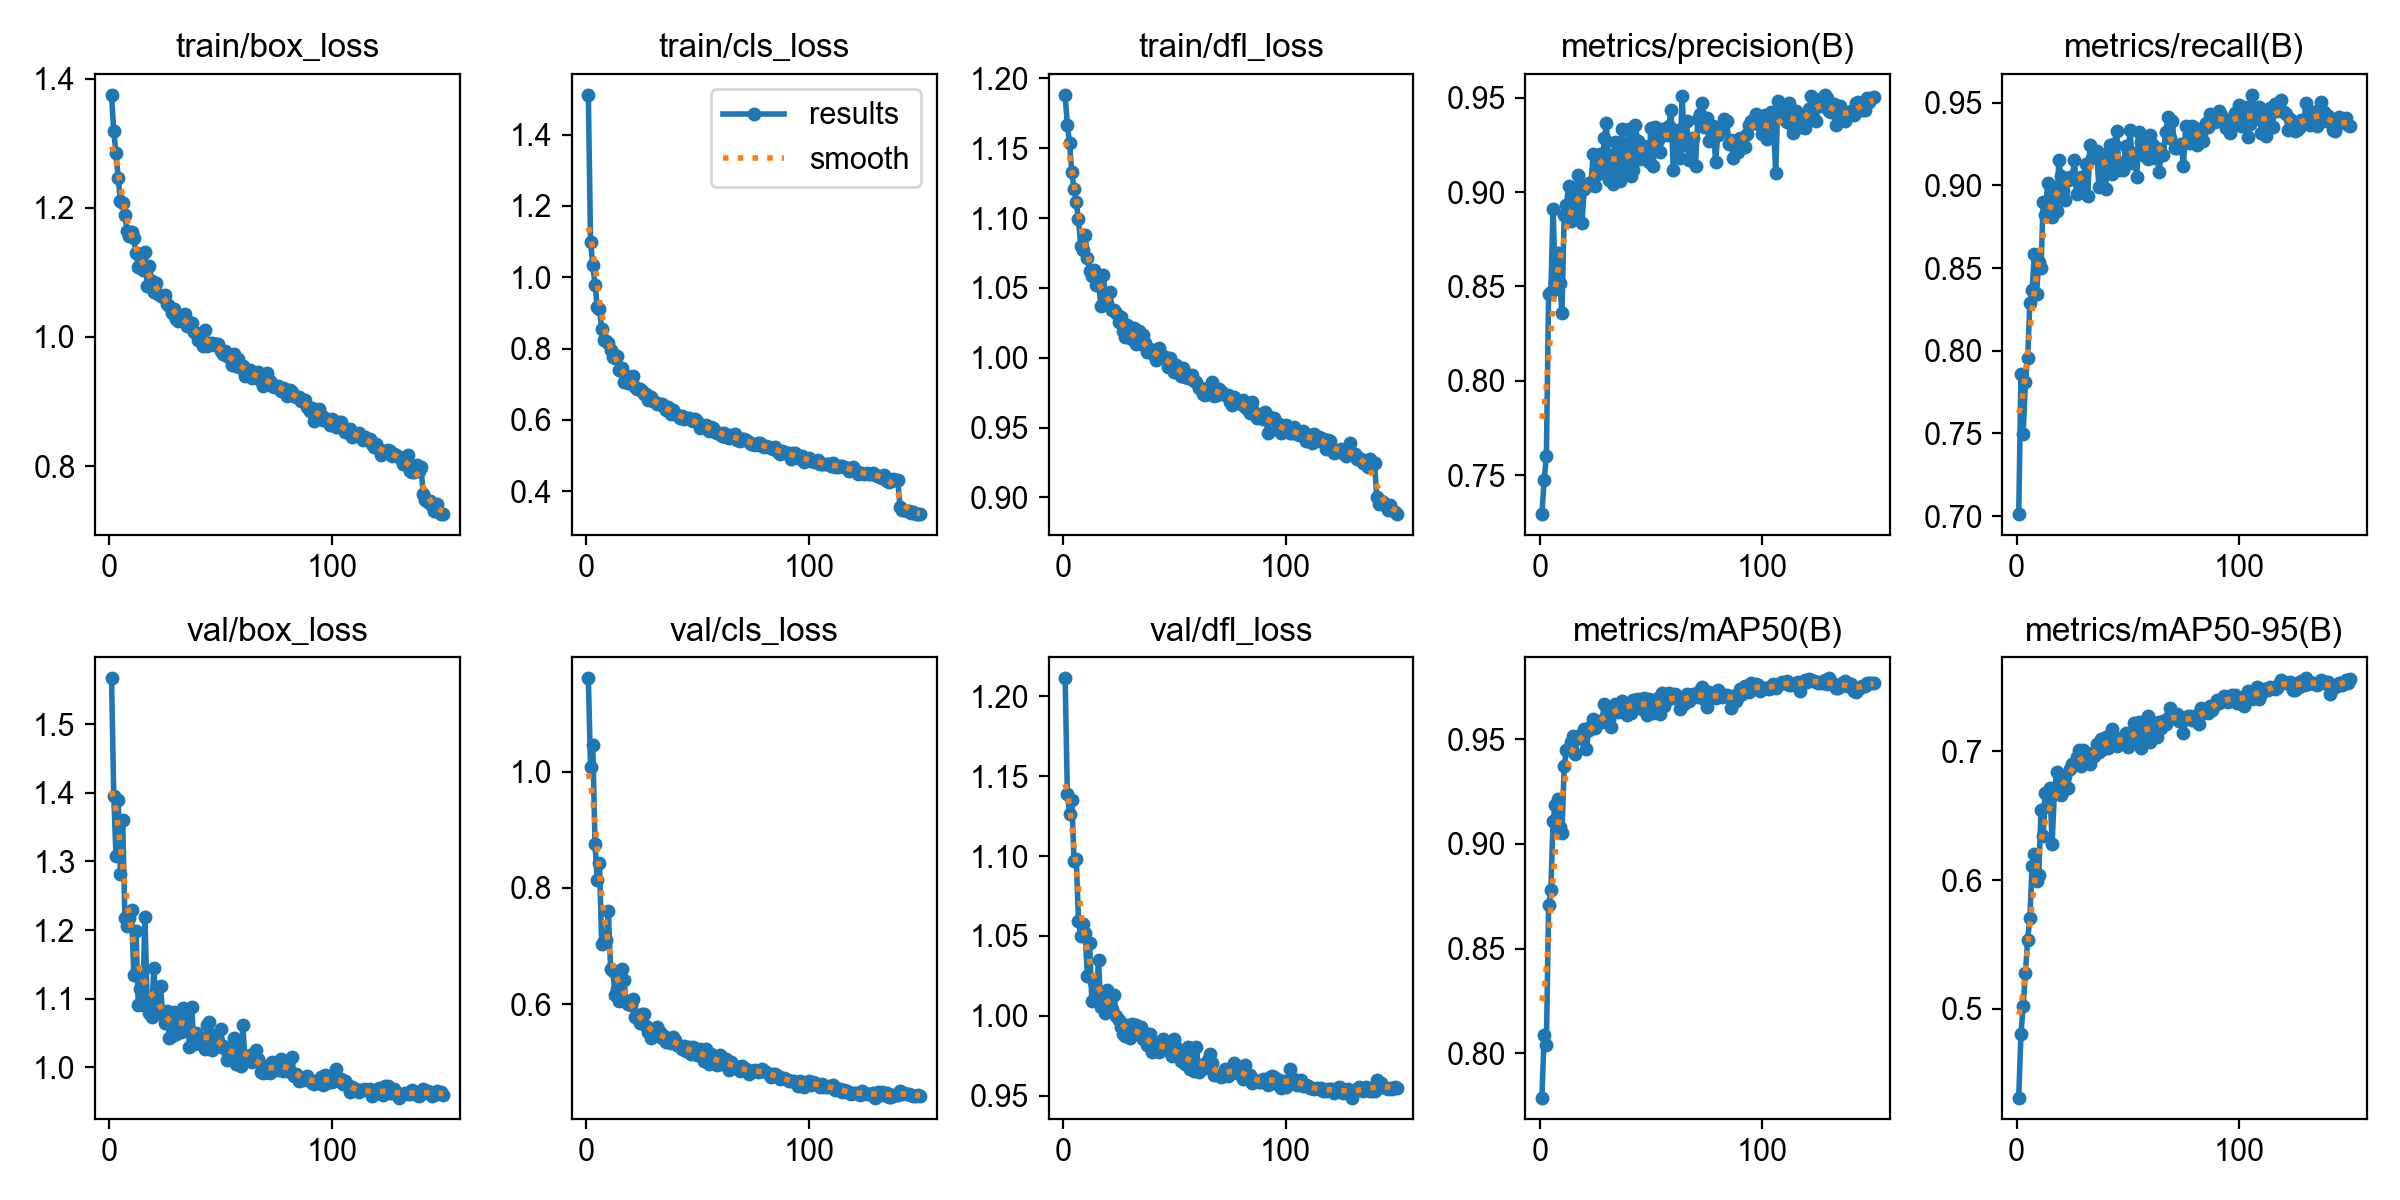

The data file committed next to this chart (first rows):
epoch, time, train/box_loss, train/cls_loss, train/dfl_loss, metrics/precision(B), metrics/recall(B), metrics/mAP50(B), metrics/mAP50-95(B), val/box_loss, val/cls_loss, val/dfl_loss, lr/pg0, lr/pg1, lr/pg2
1, 33.78, 1.375, 1.512, 1.188, 0.7293, 0.7013, 0.7789, 0.4312, 1.567, 1.161, 1.211, 0.0003305, 0.0003305, 0.06728
2, 62.47, 1.319, 1.098, 1.166, 0.7475, 0.7858, 0.8088, 0.4805, 1.396, 1.008, 1.139, 0.0006595, 0.0006595, 0.03427
3, 91.01, 1.285, 1.035, 1.154, 0.7602, 0.7499, 0.8041, 0.5023, 1.308, 1.046, 1.127, 0.000984, 0.000984, 0.001264
4, 119.3, 1.246, 0.9794, 1.133, 0.8459, 0.7812, 0.8706, 0.5283, 1.389, 0.8763, 1.135, 0.0009802, 0.0009802, 0.0009802
5, 147.7, 1.211, 0.9166, 1.121, 0.847, 0.7953, 0.8779, 0.5537, 1.282, 0.814, 1.097, 0.0009736, 0.0009736, 0.0009736
6, 176.1, 1.208, 0.9116, 1.112, 0.8912, 0.829, 0.9108, 0.5708, 1.36, 0.8438, 1.098, 0.000967, 0.000967, 0.000967
7, 204.4, 1.188, 0.8548, 1.099, 0.8523, 0.8366, 0.9188, 0.611, 1.217, 0.7037, 1.06, 0.0009604, 0.0009604, 0.0009604
8, 232.6, 1.165, 0.8247, 1.08, 0.8679, 0.8583, 0.9213, 0.6206, 1.206, 0.709, 1.05, 0.0009538, 0.0009538, 0.0009538
9, 260.9, 1.157, 0.8219, 1.077, 0.8518, 0.8344, 0.9079, 0.5997, 1.218, 0.7097, 1.057, 0.0009472, 0.0009472, 0.0009472
10, 289.2, 1.163, 0.8152, 1.088, 0.836, 0.8536, 0.9053, 0.6037, 1.229, 0.7601, 1.052, 0.0009406, 0.0009406, 0.0009406
11, 317.4, 1.153, 0.7971, 1.072, 0.888, 0.85, 0.937, 0.6549, 1.134, 0.6605, 1.025, 0.000934, 0.000934, 0.000934
12, 345.7, 1.13, 0.7771, 1.062, 0.8931, 0.8901, 0.9449, 0.6341, 1.199, 0.6569, 1.046, 0.0009274, 0.0009274, 0.0009274
13, 373.9, 1.108, 0.7725, 1.059, 0.9034, 0.8819, 0.9457, 0.668, 1.091, 0.6165, 1.009, 0.0009208, 0.0009208, 0.0009208
14, 402.2, 1.128, 0.7799, 1.063, 0.8844, 0.9014, 0.9485, 0.66, 1.114, 0.6257, 1.021, 0.0009142, 0.0009142, 0.0009142
15, 430.4, 1.104, 0.7388, 1.052, 0.8995, 0.8836, 0.9514, 0.6717, 1.091, 0.606, 1.012, 0.0009076, 0.0009076, 0.0009076
16, 458.9, 1.131, 0.7466, 1.055, 0.8867, 0.8807, 0.943, 0.6282, 1.219, 0.6604, 1.035, 0.000901, 0.000901, 0.000901
17, 487, 1.079, 0.7074, 1.037, 0.9093, 0.8971, 0.9514, 0.6678, 1.097, 0.6409, 1.006, 0.0008944, 0.0008944, 0.0008944
18, 515.4, 1.11, 0.724, 1.059, 0.8996, 0.8843, 0.9507, 0.6838, 1.079, 0.6042, 1.013, 0.0008878, 0.0008878, 0.0008878
19, 543.7, 1.087, 0.7027, 1.046, 0.8838, 0.9156, 0.9506, 0.6755, 1.073, 0.5998, 1.001, 0.0008812, 0.0008812, 0.0008812
20, 572.1, 1.07, 0.703, 1.039, 0.9018, 0.9055, 0.955, 0.6664, 1.145, 0.5979, 1.016, 0.0008746, 0.0008746, 0.0008746
21, 600.3, 1.083, 0.7227, 1.047, 0.9031, 0.8966, 0.9451, 0.6691, 1.089, 0.6084, 1.006, 0.000868, 0.000868, 0.000868
22, 628.8, 1.066, 0.693, 1.034, 0.9047, 0.891, 0.9546, 0.6808, 1.087, 0.5774, 1.004, 0.0008614, 0.0008614, 0.0008614
23, 657.1, 1.064, 0.6877, 1.034, 0.9038, 0.9032, 0.9562, 0.6714, 1.118, 0.5806, 1.013, 0.0008548, 0.0008548, 0.0008548
24, 685.3, 1.062, 0.6876, 1.032, 0.92, 0.9049, 0.9596, 0.6862, 1.076, 0.5682, 1, 0.0008482, 0.0008482, 0.0008482
25, 713.6, 1.065, 0.682, 1.025, 0.9033, 0.904, 0.9551, 0.6902, 1.064, 0.5823, 0.9974, 0.0008416, 0.0008416, 0.0008416
26, 742.1, 1.051, 0.6731, 1.029, 0.9094, 0.9154, 0.9582, 0.6901, 1.081, 0.5827, 0.993, 0.000835, 0.000835, 0.000835
27, 770.3, 1.048, 0.6721, 1.019, 0.9204, 0.895, 0.9587, 0.6958, 1.043, 0.5623, 0.9885, 0.0008284, 0.0008284, 0.0008284
28, 798.5, 1.037, 0.6558, 1.015, 0.9116, 0.9012, 0.9581, 0.7009, 1.045, 0.5528, 0.9873, 0.0008218, 0.0008218, 0.0008218
29, 826.8, 1.044, 0.6643, 1.023, 0.9285, 0.9049, 0.967, 0.6886, 1.08, 0.542, 0.9942, 0.0008152, 0.0008152, 0.0008152
30, 855, 1.029, 0.6521, 1.014, 0.9365, 0.8971, 0.9612, 0.7012, 1.049, 0.5451, 0.9862, 0.0008086, 0.0008086, 0.0008086
31, 883.3, 1.025, 0.651, 1.013, 0.9067, 0.9132, 0.9597, 0.692, 1.077, 0.5529, 0.9946, 0.000802, 0.000802, 0.000802
32, 911.6, 1.031, 0.644, 1.021, 0.9196, 0.8935, 0.956, 0.6967, 1.052, 0.56, 0.9888, 0.0007954, 0.0007954, 0.0007954
33, 939.9, 1.029, 0.6438, 1.01, 0.9045, 0.9244, 0.9651, 0.6905, 1.086, 0.5527, 0.9942, 0.0007888, 0.0007888, 0.0007888
34, 968.2, 1.036, 0.6444, 1.019, 0.9265, 0.9168, 0.9669, 0.6991, 1.061, 0.5415, 0.9897, 0.0007822, 0.0007822, 0.0007822
35, 996.3, 1.017, 0.6347, 1.01, 0.9165, 0.9172, 0.963, 0.6965, 1.082, 0.5453, 0.9928, 0.0007756, 0.0007756, 0.0007756
36, 1024, 1.024, 0.6283, 1.016, 0.9059, 0.9205, 0.9641, 0.7057, 1.03, 0.5354, 0.9853, 0.000769, 0.000769, 0.000769
37, 1053, 1.022, 0.635, 1.011, 0.9335, 0.8991, 0.9684, 0.6996, 1.088, 0.5389, 0.9892, 0.0007624, 0.0007624, 0.0007624
38, 1081, 1.007, 0.6153, 1.004, 0.9127, 0.9184, 0.9664, 0.7099, 1.035, 0.5325, 0.9814, 0.0007558, 0.0007558, 0.0007558
39, 1109, 1.006, 0.6272, 1.006, 0.9112, 0.9182, 0.9615, 0.7022, 1.05, 0.543, 0.9886, 0.0007492, 0.0007492, 0.0007492
40, 1138, 0.996, 0.6175, 1.004, 0.9333, 0.898, 0.9654, 0.7114, 1.04, 0.5384, 0.9772, 0.0007426, 0.0007426, 0.0007426
41, 1166, 1.006, 0.6134, 1.002, 0.9084, 0.9165, 0.9627, 0.7028, 1.034, 0.5302, 0.9784, 0.000736, 0.000736, 0.000736
42, 1194, 0.9868, 0.6059, 0.9985, 0.9115, 0.9243, 0.9688, 0.7078, 1.043, 0.5282, 0.9825, 0.0007294, 0.0007294, 0.0007294
43, 1223, 1.011, 0.6106, 1.007, 0.9353, 0.9069, 0.9685, 0.7178, 1.026, 0.5228, 0.9772, 0.0007228, 0.0007228, 0.0007228
44, 1251, 0.9868, 0.6017, 1.001, 0.9269, 0.9251, 0.969, 0.7061, 1.061, 0.5284, 0.9815, 0.0007162, 0.0007162, 0.0007162
45, 1279, 0.9912, 0.6058, 1.001, 0.9177, 0.9328, 0.9679, 0.7045, 1.066, 0.5192, 0.9853, 0.0007096, 0.0007096, 0.0007096
46, 1307, 0.9907, 0.6051, 1, 0.9238, 0.9092, 0.9644, 0.7066, 1.026, 0.5259, 0.9799, 0.000703, 0.000703, 0.000703
47, 1336, 0.9871, 0.5987, 0.993, 0.9245, 0.9135, 0.9698, 0.7107, 1.048, 0.5135, 0.9822, 0.0006964, 0.0006964, 0.0006964
48, 1364, 0.9889, 0.5977, 0.9998, 0.9194, 0.9093, 0.9617, 0.7095, 1.029, 0.5266, 0.9776, 0.0006898, 0.0006898, 0.0006898
49, 1392, 0.9899, 0.6015, 0.9962, 0.9161, 0.9238, 0.9691, 0.7142, 1.039, 0.515, 0.9745, 0.0006832, 0.0006832, 0.0006832
50, 1420, 0.9783, 0.5959, 0.9898, 0.9342, 0.9156, 0.9673, 0.7037, 1.055, 0.5123, 0.9854, 0.0006766, 0.0006766, 0.0006766
51, 1449, 0.9743, 0.5772, 0.9946, 0.914, 0.9336, 0.9626, 0.7074, 1.032, 0.5228, 0.9804, 0.00067, 0.00067, 0.00067
52, 1477, 0.979, 0.5834, 0.9913, 0.9343, 0.9136, 0.967, 0.7111, 1.026, 0.5198, 0.9757, 0.0006634, 0.0006634, 0.0006634
53, 1505, 0.9708, 0.5792, 0.9866, 0.9278, 0.9193, 0.9695, 0.7219, 1.01, 0.5026, 0.9718, 0.0006568, 0.0006568, 0.0006568
54, 1533, 0.967, 0.5854, 0.9926, 0.9211, 0.9051, 0.9618, 0.7136, 1.017, 0.5221, 0.9751, 0.0006502, 0.0006502, 0.0006502
55, 1562, 0.9567, 0.5702, 0.9863, 0.9335, 0.9325, 0.9719, 0.7231, 1.015, 0.4965, 0.9695, 0.0006436, 0.0006436, 0.0006436
56, 1590, 0.9738, 0.58, 0.9857, 0.9315, 0.926, 0.9658, 0.7026, 1.042, 0.5149, 0.9803, 0.000637, 0.000637, 0.000637
57, 1618, 0.955, 0.577, 0.9856, 0.9302, 0.9181, 0.9687, 0.721, 1.005, 0.5014, 0.9668, 0.0006304, 0.0006304, 0.0006304
58, 1647, 0.9655, 0.5668, 0.9877, 0.935, 0.9291, 0.9722, 0.7151, 1.031, 0.5078, 0.9728, 0.0006238, 0.0006238, 0.0006238
59, 1675, 0.9515, 0.5645, 0.9835, 0.9435, 0.9161, 0.9704, 0.7277, 1.002, 0.4947, 0.9652, 0.0006172, 0.0006172, 0.0006172
60, 1703, 0.9557, 0.5632, 0.9826, 0.9119, 0.9303, 0.9699, 0.7076, 1.061, 0.513, 0.9807, 0.0006106, 0.0006106, 0.0006106
... 90 more rows
